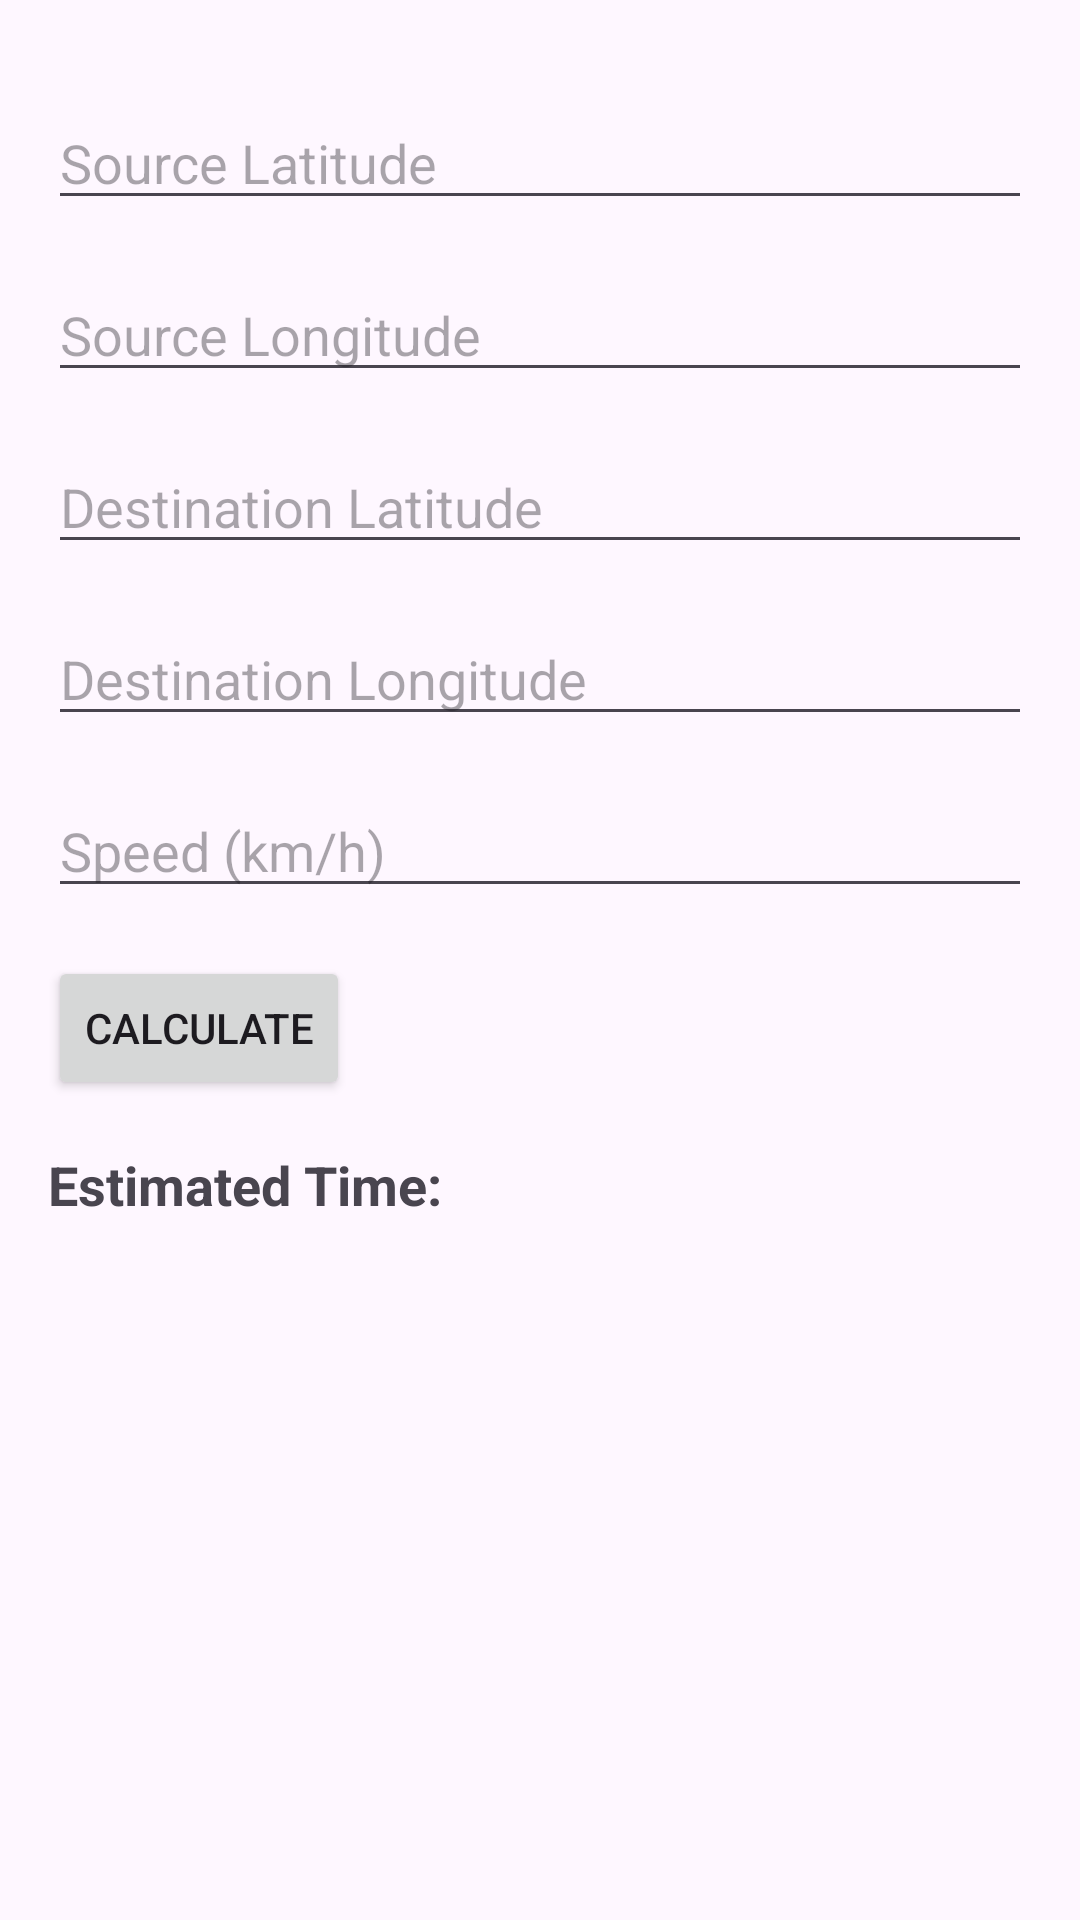

This screen was rendered from an Android layout file. Write that file and the resources it references.
<!-- AndroidManifest.xml: application theme Theme.MyApplicationAPP -->
<!-- res/layout/activity_calculation.xml -->
<?xml version="1.0" encoding="utf-8"?>
<RelativeLayout xmlns:android="http://schemas.android.com/apk/res/android"
    xmlns:tools="http://schemas.android.com/tools"
    android:layout_width="match_parent"
    android:layout_height="match_parent"
    android:padding="16dp"
    tools:context=".Calculation">

    <EditText
        android:id="@+id/sourceLatitudeEditText"
        android:layout_width="match_parent"
        android:layout_height="wrap_content"
        android:layout_marginTop="16dp"
        android:hint="Source Latitude" />

    <EditText
        android:id="@+id/sourceLongitudeEditText"
        android:layout_width="match_parent"
        android:layout_height="wrap_content"
        android:layout_below="@id/sourceLatitudeEditText"
        android:layout_marginTop="16dp"
        android:hint="Source Longitude" />

    <EditText
        android:id="@+id/destinationLatitudeEditText"
        android:layout_width="match_parent"
        android:layout_height="wrap_content"
        android:layout_below="@id/sourceLongitudeEditText"
        android:layout_marginTop="16dp"
        android:hint="Destination Latitude" />

    <EditText
        android:id="@+id/destinationLongitudeEditText"
        android:layout_width="match_parent"
        android:layout_height="wrap_content"
        android:layout_below="@id/destinationLatitudeEditText"
        android:layout_marginTop="16dp"
        android:hint="Destination Longitude" />

    <EditText
        android:id="@+id/speedEditText"
        android:layout_width="match_parent"
        android:layout_height="wrap_content"
        android:layout_below="@id/destinationLongitudeEditText"
        android:layout_marginTop="16dp"
        android:hint="Speed (km/h)" />

    <Button
        android:id="@+id/calculateButton"
        android:layout_width="wrap_content"
        android:layout_height="wrap_content"
        android:layout_below="@id/speedEditText"
        android:layout_marginTop="16dp"
        android:text="Calculate" />

    <TextView
        android:id="@+id/estimatedTimeTextView"
        android:layout_width="wrap_content"
        android:layout_height="wrap_content"
        android:layout_below="@id/calculateButton"
        android:layout_marginTop="16dp"
        android:text="Estimated Time: "
        android:textSize="18sp"
        android:textStyle="bold" />

</RelativeLayout>
<!-- resources referenced by this layout -->
<resources>
  <style name="Theme.MyApplicationAPP" parent="Base.Theme.MyApplicationAPP" />
  <style name="Base.Theme.MyApplicationAPP" parent="Theme.Material3.DayNight.NoActionBar">
          
          
      </style>
</resources>
